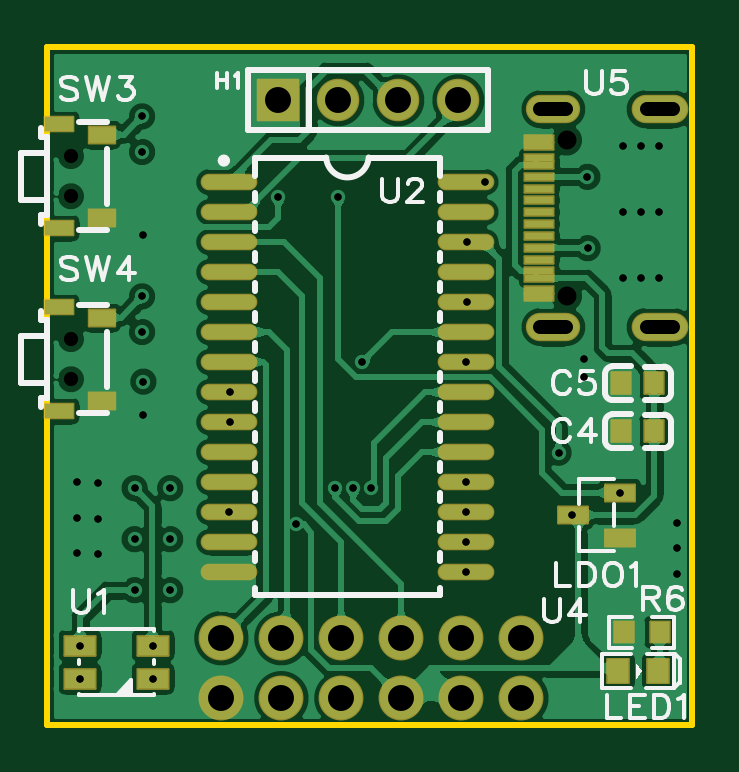
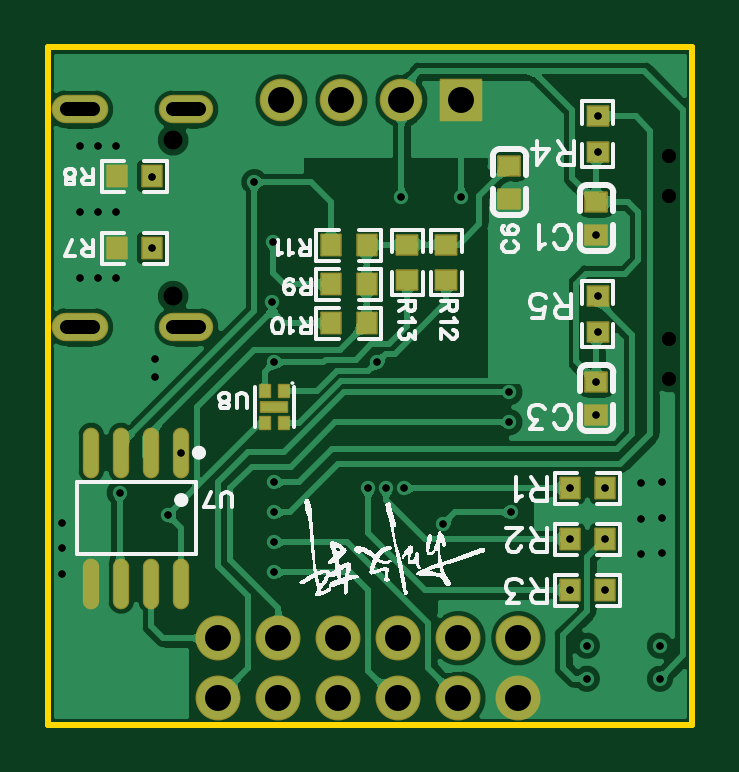
Circuit board: 12 layer files. Board 27.3 x 28.7 mm.
- drill: Drill_NPTH_Through.DRL (341 bytes)
- drill: Drill_PTH_Through.DRL (1634 bytes)
- drill: Drill_PTH_Through_Via.DRL (1162 bytes)
- outline: Gerber_BoardOutlineLayer.GKO (459 bytes)
- bottom_copper: Gerber_BottomLayer.GBL (55604 bytes)
- paste: Gerber_BottomPasteMaskLayer.GBP (6380 bytes)
- bottom_silk: Gerber_BottomSilkscreenLayer.GBO (45437 bytes)
- bottom_mask: Gerber_BottomSolderMaskLayer.GBS (2524 bytes)
- top_copper: Gerber_TopLayer.GTL (65010 bytes)
- paste: Gerber_TopPasteMaskLayer.GTP (2052 bytes)
- top_silk: Gerber_TopSilkscreenLayer.GTO (11881 bytes)
- top_mask: Gerber_TopSolderMaskLayer.GTS (2991 bytes)

=== drill: Drill_NPTH_Through.DRL ===
;TYPE=NON_PLATED
;Layer: NPTH_Through
;EasyEDA Pro v2.1.32.5533625a.f972c4, 2023-12-06 19:29:04
;Gerber Generator version 0.3
M48
METRIC,LZ,000.000
;Hole size 1 = 0.600 METRIC
T01C0.600
;Hole size 2 = 0.800 METRIC
T02C0.800
%
G05
G90
T01
X000997Y-003595
X000997Y-005295
X000997Y-011342
X000997Y-013042
T02
X021981Y-009523
X021981Y-002923
M30
=== drill: Drill_PTH_Through.DRL ===
;TYPE=PLATED
;Layer: PTH_Through
;EasyEDA Pro v2.1.32.5533625a.f972c4, 2023-12-06 19:29:04
;Gerber Generator version 0.3
M48
METRIC,LZ,000.000
;Hole size 1 = 0.305 METRIC
T01C0.305
;Hole size 2 = 0.600 METRIC
T02C0.600
;Hole size 3 = 1.100 METRIC
T03C1.100
%
G05
G90
T01
X004064Y-006923
X004009Y-003420
X017700Y-018669
X017700Y-017399
X001371Y-025719
X004471Y-024319
X001371Y-024319
X004471Y-025719
X005198Y-017653
X003692Y-017653
X003692Y-019812
X005198Y-019812
X005198Y-021971
X003692Y-021971
X012192Y-017653
X012954Y-017653
X013716Y-017653
X017700Y-019939
X017700Y-021209
X007700Y-018669
X007747Y-013589
X007747Y-014859
X010541Y-019177
X009779Y-005334
X022860Y-004473
X022869Y-007493
X017780Y-009779
X017750Y-007239
X022191Y-018796
X021638Y-016151
X026670Y-020193
X026670Y-021300
X026670Y-019110
X022733Y-012192
X022733Y-012954
X001270Y-017399
X001270Y-018923
X001270Y-020396
X025146Y-005969
X024384Y-005969
X025908Y-005969
X018542Y-004699
X002159Y-017424
X002159Y-018948
X002159Y-020422
X024384Y-003175
X025146Y-003175
X025908Y-003175
X024384Y-008763
X025146Y-008763
X025908Y-008763
X012319Y-005334
X004064Y-013142
X004008Y-011041
X004008Y-001913
X004008Y-009533
X024242Y-017846
X017700Y-012319
X013335Y-012319
X004064Y-014543
T02
X025370Y-010833G85X026470Y-010833
X025370Y-001613G85X026470Y-001613
X020871Y-001613G85X021971Y-001613
X020871Y-010833G85X021971Y-010833
T03
X009776Y-001232
X012316Y-001232
X014856Y-001232
X017396Y-001232
X007366Y-024003
X009906Y-024003
X007366Y-026543
X009906Y-026543
X012446Y-026543
X012446Y-024003
X020066Y-024003
X020066Y-026543
X017526Y-024003
X017526Y-026543
X014986Y-024003
X014986Y-026543
M30
=== drill: Drill_PTH_Through_Via.DRL ===
;TYPE=PLATED
;Layer: PTH_Through_Via
;EasyEDA Pro v2.1.32.5533625a.f972c4, 2023-12-06 19:29:04
;Gerber Generator version 0.3
M48
METRIC,LZ,000.000
;Hole size 1 = 0.305 METRIC
T01C0.305
%
G05
G90
T01
X004064Y-006923
X004009Y-003420
X017700Y-018669
X017700Y-017399
X001371Y-025719
X004471Y-024319
X001371Y-024319
X004471Y-025719
X005198Y-017653
X003692Y-017653
X003692Y-019812
X005198Y-019812
X005198Y-021971
X003692Y-021971
X012192Y-017653
X012954Y-017653
X013716Y-017653
X017700Y-019939
X017700Y-021209
X007700Y-018669
X007747Y-013589
X007747Y-014859
X010541Y-019177
X009779Y-005334
X022860Y-004473
X022869Y-007493
X017780Y-009779
X017750Y-007239
X022191Y-018796
X021638Y-016151
X026670Y-020193
X026670Y-021300
X026670Y-019110
X022733Y-012192
X022733Y-012954
X001270Y-017399
X001270Y-018923
X001270Y-020396
X025146Y-005969
X024384Y-005969
X025908Y-005969
X018542Y-004699
X002159Y-017424
X002159Y-018948
X002159Y-020422
X024384Y-003175
X025146Y-003175
X025908Y-003175
X024384Y-008763
X025146Y-008763
X025908Y-008763
X012319Y-005334
X004064Y-013142
X004008Y-011041
X004008Y-001913
X004008Y-009533
X024242Y-017846
X017700Y-012319
X013335Y-012319
X004064Y-014543
M30
=== outline: Gerber_BoardOutlineLayer.GKO ===
G04 Layer: BoardOutlineLayer*
G04 EasyEDA Pro v2.1.32.5533625a.f972c4, 2023-12-06 19:29:04*
G04 Gerber Generator version 0.3*
G04 Scale: 100 percent, Rotated: No, Reflected: No*
G04 Dimensions in millimeters*
G04 Leading zeros omitted, absolute positions, 3 integers and 3 decimals*
%FSLAX33Y33*%
%MOMM*%
%ADD10C,0.254*%
G75*


G04 PolygonModel Start*
G54D10*
G01X0Y-27673D02*
G01X0Y1016D01*
G01X27300D01*
G01Y-27673D01*
G01X0D01*
G04 PolygonModel End*

M02*

=== bottom_copper: Gerber_BottomLayer.GBL (55604 bytes, source omitted) ===
=== paste: Gerber_BottomPasteMaskLayer.GBP (6380 bytes, source omitted) ===
=== bottom_silk: Gerber_BottomSilkscreenLayer.GBO (45437 bytes, source omitted) ===
=== bottom_mask: Gerber_BottomSolderMaskLayer.GBS ===
G04 Layer: BottomSolderMaskLayer*
G04 EasyEDA Pro v2.1.32.5533625a.f972c4, 2023-12-06 19:29:04*
G04 Gerber Generator version 0.3*
G04 Scale: 100 percent, Rotated: No, Reflected: No*
G04 Dimensions in millimeters*
G04 Leading zeros omitted, absolute positions, 3 integers and 3 decimals*
%FSLAX33Y33*%
%MOMM*%
%AMRoundRect*1,1,$1,$2,$3*1,1,$1,$4,$5*1,1,$1,0-$2,0-$3*1,1,$1,0-$4,0-$5*20,1,$1,$2,$3,$4,$5,0*20,1,$1,$4,$5,0-$2,0-$3,0*20,1,$1,0-$2,0-$3,0-$4,0-$5,0*20,1,$1,0-$4,0-$5,$2,$3,0*4,1,4,$2,$3,$4,$5,0-$2,0-$3,0-$4,0-$5,$2,$3,0*%
%ADD10RoundRect,0.091X-0.455X-0.405X-0.455X0.405*%
%ADD11RoundRect,0.091X-0.408X0.437X0.408X0.437*%
%ADD12RoundRect,0.091X0.437X0.408X0.437X-0.408*%
%ADD13RoundRect,0.091X-0.437X-0.408X-0.437X0.408*%
%ADD14RoundRect,0.096X-0.853X0.853X0.853X0.853*%
%ADD15C,1.802*%
%ADD16O,0.69X2.147*%
%ADD17C,1.902*%
%ADD18O,2.402X1.202*%
%ADD19O,2.302X1.202*%
%ADD20RoundRect,0.091X0.408X-0.437X-0.408X-0.437*%
%ADD21RoundRect,0.085X0.218X0.261X0.218X-0.261*%
%ADD22RoundRect,0.084X0.559X0.209X0.559X-0.209*%
%ADD23RoundRect,0.091X0.455X0.405X0.455X-0.405*%
G75*


G04 Pad Start*
G54D10*
G01X4064Y-6923D03*
G01X4064Y-5523D03*
G01X4064Y-14543D03*
G01X4064Y-13143D03*
G54D11*
G01X3692Y-17653D03*
G01X5198Y-17653D03*
G01X3692Y-19812D03*
G01X5198Y-19812D03*
G01X3692Y-21971D03*
G01X5198Y-21971D03*
G54D12*
G01X4009Y-1914D03*
G01X4009Y-3420D03*
G54D13*
G01X4009Y-11040D03*
G01X4009Y-9534D03*
G54D14*
G01X9776Y-1232D03*
G54D15*
G01X12316Y-1232D03*
G01X14856Y-1232D03*
G01X17396Y-1232D03*
G54D16*
G01X21638Y-16151D03*
G01X22908Y-16151D03*
G01X24178Y-16151D03*
G01X25448Y-16151D03*
G01X21638Y-21695D03*
G01X22908Y-21695D03*
G01X24178Y-21695D03*
G01X25448Y-21695D03*
G54D17*
G01X7366Y-24003D03*
G01X9906Y-24003D03*
G01X7366Y-26543D03*
G01X9906Y-26543D03*
G01X12446Y-26543D03*
G01X12446Y-24003D03*
G01X20066Y-24003D03*
G01X20066Y-26543D03*
G01X17526Y-24003D03*
G01X17526Y-26543D03*
G01X14986Y-24003D03*
G01X14986Y-26543D03*
G54D18*
G01X25920Y-10833D03*
G01X25920Y-1613D03*
G54D19*
G01X21421Y-1613D03*
G01X21421Y-10833D03*
G54D11*
G01X24375Y-7493D03*
G01X22869Y-7493D03*
G54D20*
G01X22869Y-4445D03*
G01X24375Y-4445D03*
G01X13796Y-9017D03*
G01X15303Y-9017D03*
G01X13796Y-10668D03*
G01X15303Y-10668D03*
G01X13796Y-7366D03*
G01X15303Y-7366D03*
G54D21*
G01X17296Y-13539D03*
G01X18097Y-13539D03*
G01X18097Y-14893D03*
G01X17296Y-14893D03*
G54D22*
G01X17696Y-14216D03*
G54D23*
G01X7747Y-5399D03*
G01X7747Y-3999D03*
G54D12*
G01X10414Y-8844D03*
G01X10414Y-7337D03*
G01X12065Y-8844D03*
G01X12065Y-7337D03*
G04 Pad End*

M02*

=== top_copper: Gerber_TopLayer.GTL (65010 bytes, source omitted) ===
=== paste: Gerber_TopPasteMaskLayer.GTP ===
G04 Layer: TopPasteMaskLayer*
G04 EasyEDA Pro v2.1.32.5533625a.f972c4, 2023-12-06 19:29:04*
G04 Gerber Generator version 0.3*
G04 Scale: 100 percent, Rotated: No, Reflected: No*
G04 Dimensions in millimeters*
G04 Leading zeros omitted, absolute positions, 3 integers and 3 decimals*
%FSLAX33Y33*%
%MOMM*%
%ADD10R,1.1X0.7*%
%ADD11R,1.2X0.6*%
%ADD12R,1.25X0.7*%
%ADD13R,0.9X1.0*%
%ADD14R,1.3X0.82*%
%ADD15O,2.3X0.6*%
%ADD16R,0.8X0.9*%
G75*


G04 PolygonModel Start*
G36*
G01X23967Y-24199D02*
G01X24767Y-24199D01*
G01X24817Y-24149D01*
G01Y-23921D01*
G01X24447D01*
G01Y-23591D01*
G01X24817D01*
G01Y-23349D01*
G01X24767Y-23299D01*
G01X23967D01*
G01X23917Y-23349D01*
G01Y-24149D01*
G01X23967Y-24199D01*
G37*
G36*
G01X25517Y-24149D02*
G01X25517Y-23921D01*
G01X25897D01*
G01Y-23591D01*
G01X25517D01*
G01Y-23349D01*
G01X25567Y-23299D01*
G01X26357D01*
G01X26407Y-23349D01*
G01Y-24149D01*
G01X26357Y-24199D01*
G01X25567D01*
G01X25517Y-24149D01*
G37*
G04 PolygonModel End*

G04 Pad Start*
G54D10*
G01X2297Y-2695D03*
G01X2297Y-6195D03*
G54D11*
G01X497Y-2245D03*
G01X497Y-6645D03*
G54D10*
G01X2297Y-10442D03*
G01X2297Y-13942D03*
G54D11*
G01X497Y-9992D03*
G01X497Y-14392D03*
G54D12*
G01X24241Y-19746D03*
G01X24241Y-17846D03*
G01X22241Y-18796D03*
G54D13*
G01X25869Y-25400D03*
G01X24169Y-25400D03*
G54D14*
G01X4471Y-24319D03*
G01X1371Y-25719D03*
G01X1371Y-24319D03*
G01X4471Y-25719D03*
G54D15*
G01X7700Y-4699D03*
G01X7700Y-5969D03*
G01X7700Y-7239D03*
G01X7700Y-8509D03*
G01X7700Y-9779D03*
G01X7700Y-11049D03*
G01X7700Y-12319D03*
G01X7700Y-13589D03*
G01X7700Y-14859D03*
G01X7700Y-16129D03*
G01X7700Y-17399D03*
G01X7700Y-18669D03*
G01X7700Y-19939D03*
G01X7700Y-21209D03*
G01X17700Y-21209D03*
G01X17700Y-19939D03*
G01X17700Y-18669D03*
G01X17700Y-17399D03*
G01X17700Y-16129D03*
G01X17700Y-14859D03*
G01X17700Y-13589D03*
G01X17700Y-12319D03*
G01X17700Y-11049D03*
G01X17700Y-9779D03*
G01X17700Y-8509D03*
G01X17700Y-7239D03*
G01X17700Y-5969D03*
G01X17700Y-4699D03*
G54D16*
G01X24299Y-15240D03*
G01X25699Y-15240D03*
G01X24299Y-13208D03*
G01X25699Y-13208D03*
G04 Pad End*

M02*

=== top_silk: Gerber_TopSilkscreenLayer.GTO (11881 bytes, source omitted) ===
=== top_mask: Gerber_TopSolderMaskLayer.GTS ===
G04 Layer: TopSolderMaskLayer*
G04 EasyEDA Pro v2.1.32.5533625a.f972c4, 2023-12-06 19:29:04*
G04 Gerber Generator version 0.3*
G04 Scale: 100 percent, Rotated: No, Reflected: No*
G04 Dimensions in millimeters*
G04 Leading zeros omitted, absolute positions, 3 integers and 3 decimals*
%FSLAX33Y33*%
%MOMM*%
%AMRoundRect*1,1,$1,$2,$3*1,1,$1,$4,$5*1,1,$1,0-$2,0-$3*1,1,$1,0-$4,0-$5*20,1,$1,$2,$3,$4,$5,0*20,1,$1,$4,$5,0-$2,0-$3,0*20,1,$1,0-$2,0-$3,0-$4,0-$5,0*20,1,$1,0-$4,0-$5,$2,$3,0*4,1,4,$2,$3,$4,$5,0-$2,0-$3,0-$4,0-$5,$2,$3,0*%
%ADD10RoundRect,0.09X0.556X0.356X0.556X-0.356*%
%ADD11RoundRect,0.089X0.606X0.306X0.606X-0.306*%
%ADD12RoundRect,0.09X-0.631X0.356X0.631X0.356*%
%ADD13RoundRect,0.092X0.455X0.505X0.455X-0.505*%
%ADD14RoundRect,0.09X0.655X0.415X0.655X-0.415*%
%ADD15O,2.402X0.702*%
%ADD16RoundRect,0.091X-0.405X0.455X0.405X0.455*%
%ADD17RoundRect,0.091X-0.408X0.437X0.408X0.437*%
%ADD18RoundRect,0.096X-0.853X0.853X0.853X0.853*%
%ADD19C,1.802*%
%ADD20C,1.902*%
%ADD21RoundRect,0.081X-0.615X-0.16X-0.615X0.16*%
%ADD22O,2.402X1.202*%
%ADD23O,2.302X1.202*%
G75*


G04 Pad Start*
G54D10*
G01X2297Y-2695D03*
G01X2297Y-6195D03*
G54D11*
G01X497Y-2245D03*
G01X497Y-6645D03*
G54D10*
G01X2297Y-10442D03*
G01X2297Y-13942D03*
G54D11*
G01X497Y-9992D03*
G01X497Y-14392D03*
G54D12*
G01X24241Y-19746D03*
G01X24241Y-17846D03*
G01X22241Y-18796D03*
G54D13*
G01X25869Y-25400D03*
G01X24169Y-25400D03*
G54D14*
G01X4471Y-24319D03*
G01X1371Y-25719D03*
G01X1371Y-24319D03*
G01X4471Y-25719D03*
G54D15*
G01X7700Y-4699D03*
G01X7700Y-5969D03*
G01X7700Y-7239D03*
G01X7700Y-8509D03*
G01X7700Y-9779D03*
G01X7700Y-11049D03*
G01X7700Y-12319D03*
G01X7700Y-13589D03*
G01X7700Y-14859D03*
G01X7700Y-16129D03*
G01X7700Y-17399D03*
G01X7700Y-18669D03*
G01X7700Y-19939D03*
G01X7700Y-21209D03*
G01X17700Y-21209D03*
G01X17700Y-19939D03*
G01X17700Y-18669D03*
G01X17700Y-17399D03*
G01X17700Y-16129D03*
G01X17700Y-14859D03*
G01X17700Y-13589D03*
G01X17700Y-12319D03*
G01X17700Y-11049D03*
G01X17700Y-9779D03*
G01X17700Y-8509D03*
G01X17700Y-7239D03*
G01X17700Y-5969D03*
G01X17700Y-4699D03*
G54D16*
G01X24299Y-15240D03*
G01X25699Y-15240D03*
G01X24299Y-13208D03*
G01X25699Y-13208D03*
G54D17*
G01X24409Y-23749D03*
G01X25916Y-23749D03*
G54D18*
G01X9776Y-1232D03*
G54D19*
G01X12316Y-1232D03*
G01X14856Y-1232D03*
G01X17396Y-1232D03*
G54D20*
G01X7366Y-24003D03*
G01X9906Y-24003D03*
G01X7366Y-26543D03*
G01X9906Y-26543D03*
G01X12446Y-26543D03*
G01X12446Y-24003D03*
G01X20066Y-24003D03*
G01X20066Y-26543D03*
G01X17526Y-24003D03*
G01X17526Y-26543D03*
G01X14986Y-24003D03*
G01X14986Y-26543D03*
G54D21*
G01X20816Y-9573D03*
G01X20816Y-9273D03*
G01X20816Y-8773D03*
G01X20816Y-8473D03*
G01X20816Y-7973D03*
G01X20816Y-7473D03*
G01X20816Y-6973D03*
G01X20816Y-6473D03*
G01X20816Y-5973D03*
G01X20816Y-5473D03*
G01X20816Y-4973D03*
G01X20816Y-4473D03*
G01X20816Y-3973D03*
G01X20816Y-3673D03*
G01X20816Y-3173D03*
G01X20816Y-2873D03*
G54D22*
G01X25920Y-10833D03*
G01X25920Y-1613D03*
G54D23*
G01X21421Y-1613D03*
G01X21421Y-10833D03*
G04 Pad End*

M02*

